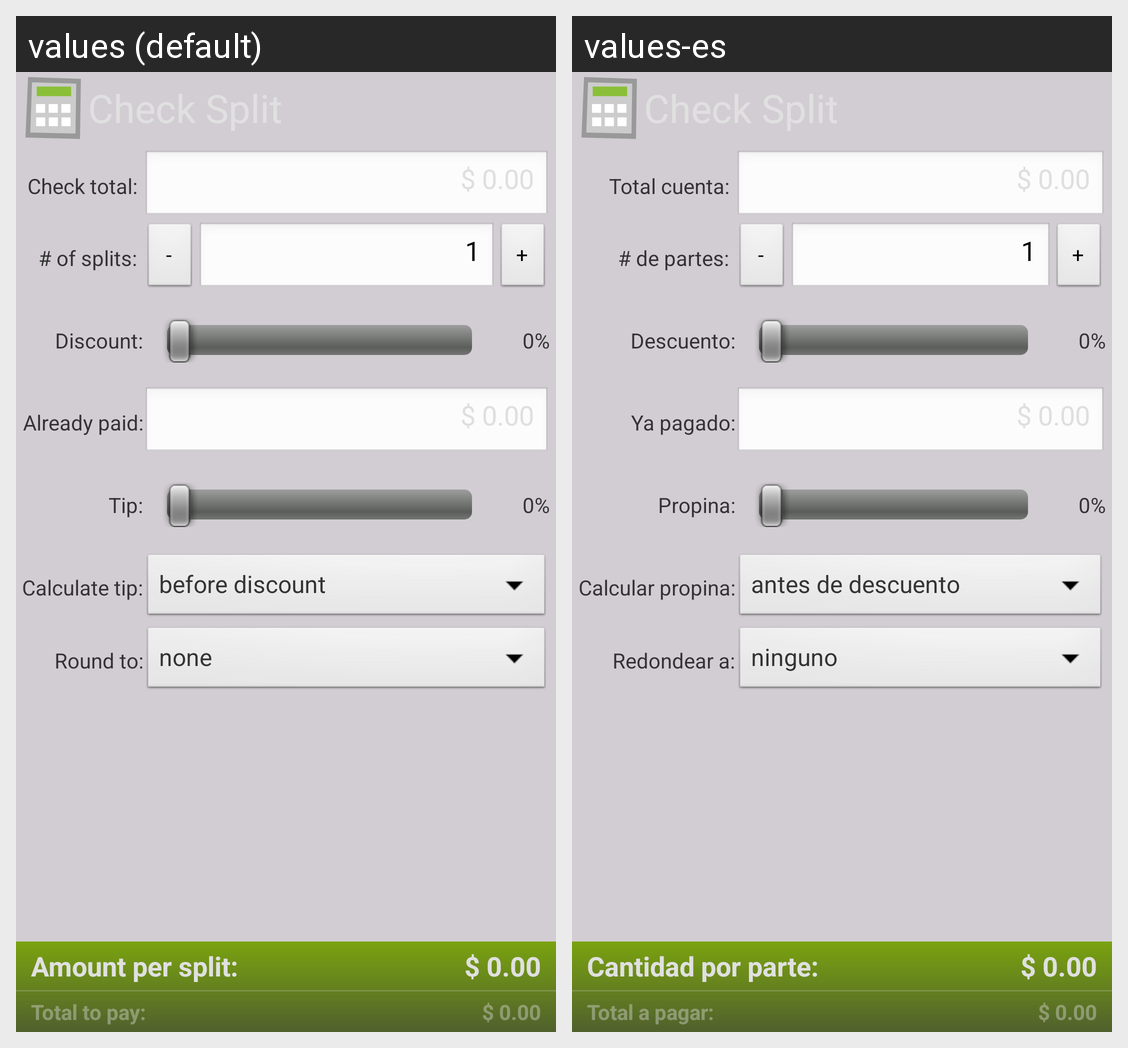

Locale-by-locale string values for the Android screen shown in this grid:
Android screen res/layout/activity_main.xml rendered under 2 locales, left to right: values (default), values-es. Device: Nexus 5 (rendered at 1080×1920; each locale shown at half size, 540×960, under a caption strip naming it); theme AppTheme.
Strings drawn on this screen, with the default value and each locale's value (text and hints the layout hard-codes, and strings that could not be matched under every locale, appear in the picture but are not listed):

main_check_total
  values: Check total:
  values-es: Total cuenta:

main_check_total_hint
  values: $ 0.00
  values-es: $ 0.00

main_split_count
  values: # of splits:
  values-es: # de partes:

main_split_count_btn_minus
  values: -
  values-es: -

main_split_count_default_value
  values: 1
  values-es: 1

main_split_count_btn_plus
  values: +
  values-es: +

main_discount
  values: Discount:
  values-es: Descuento:

main_discount_default_value
  values: 0%
  values-es: 0%

main_already_paid
  values: Already paid:
  values-es: Ya pagado:

main_already_paid_hint
  values: $ 0.00
  values-es: $ 0.00

main_tip
  values: Tip:
  values-es: Propina:

main_tip_default_value
  values: 0%
  values-es: 0%

main_calculate_tip
  values: Calculate tip:
  values-es: Calcular propina:

main_round_to
  values: Round to:
  values-es: Redondear a:

main_amount_per_split
  values: Amount per split:
  values-es: Cantidad por parte:

main_amount_per_split_default_value
  values: $ 0.00
  values-es: $ 0.00

main_total_to_pay
  values: Total to pay:
  values-es: Total a pagar:

main_total_to_pay_default_value
  values: $ 0.00
  values-es: $ 0.00
